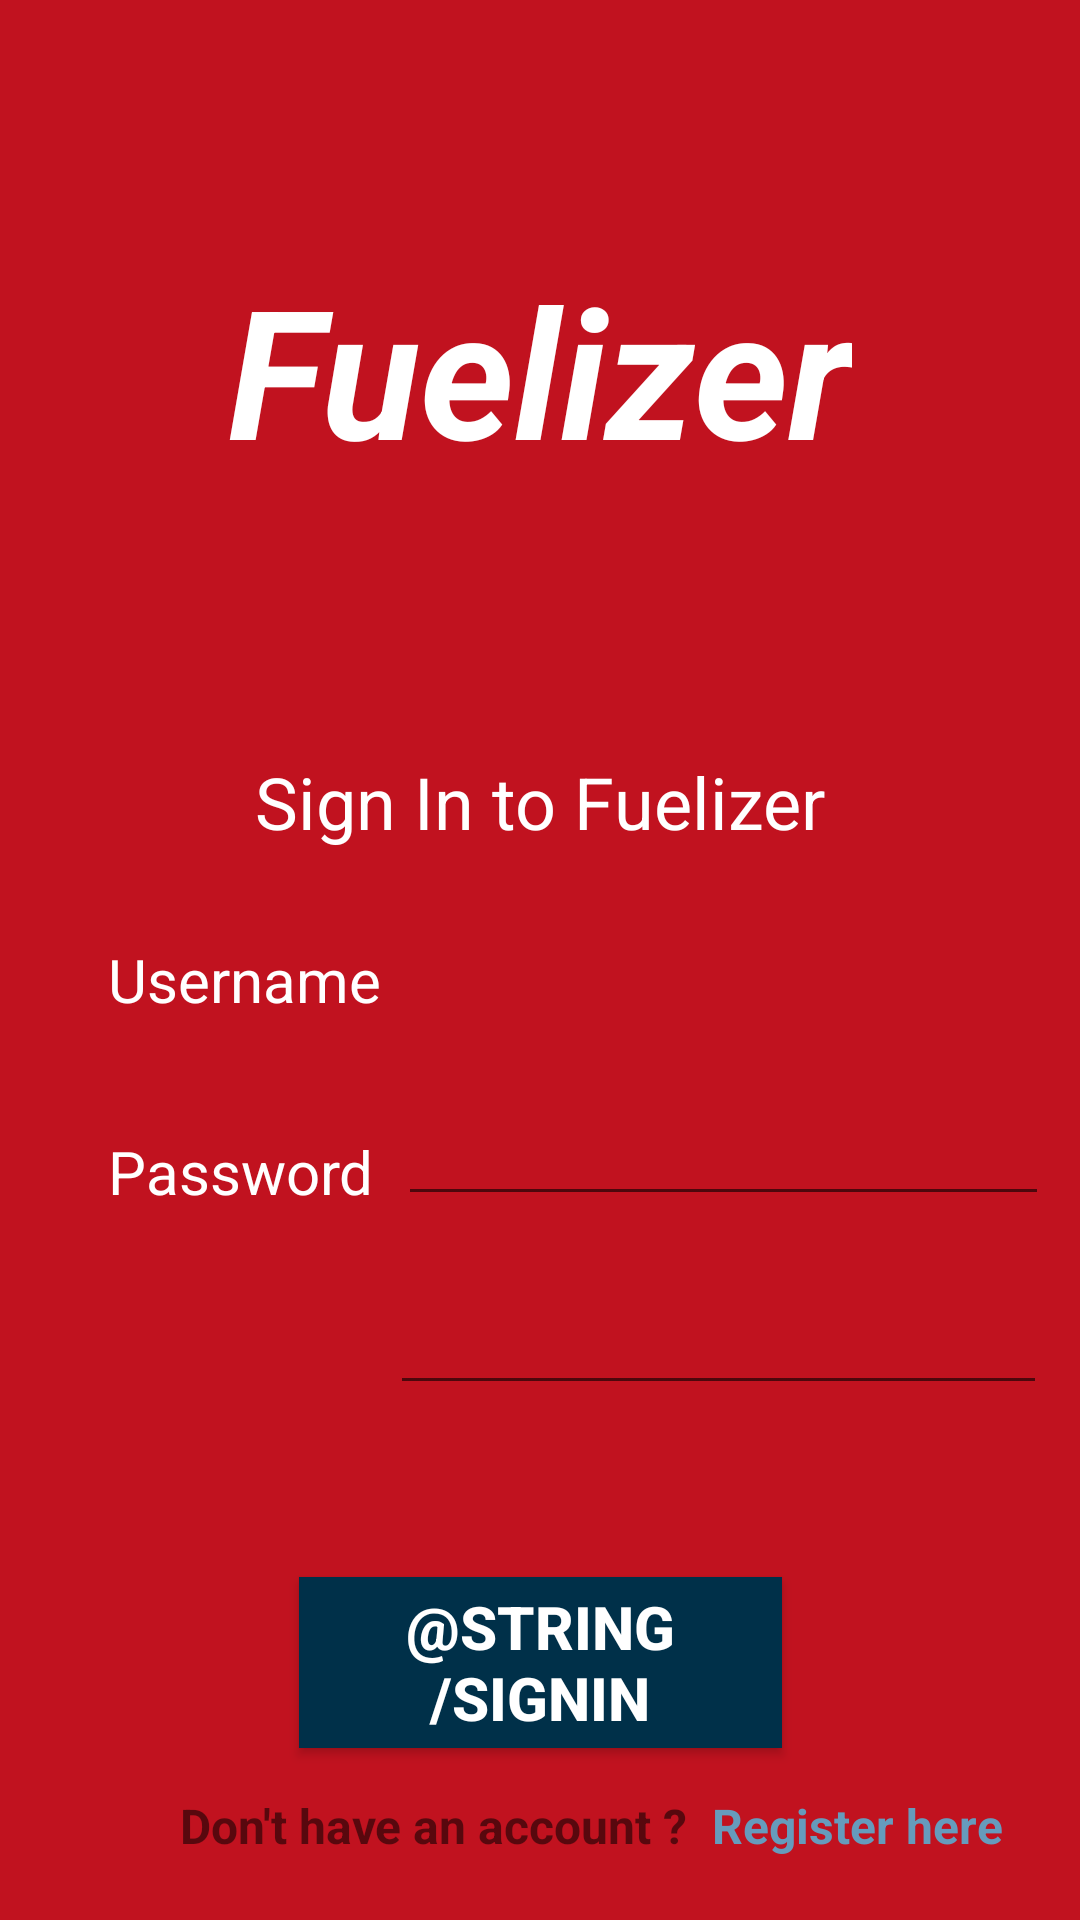

Here is an Android app screen rendered from its layout file. Give the layout XML and the strings, colors and styles it references.
<!-- AndroidManifest.xml: application theme Theme.Fuelizer -->
<!-- res/layout/activity_login.xml -->
<?xml version="1.0" encoding="utf-8"?>
<androidx.constraintlayout.widget.ConstraintLayout xmlns:android="http://schemas.android.com/apk/res/android"
    xmlns:app="http://schemas.android.com/apk/res-auto"
    xmlns:tools="http://schemas.android.com/tools"
    android:layout_width="match_parent"
    android:layout_height="match_parent"
    android:background="#C1121F"
    tools:context=".LoginActivity">

    <TextView
        android:id="@+id/textView7"
        android:layout_width="wrap_content"
        android:layout_height="wrap_content"
        android:layout_marginStart="36dp"
        android:layout_marginBottom="236dp"
        android:text="Password"
        android:textColor="#FFFFFF"
        android:textSize="20sp"
        app:layout_constraintBottom_toBottomOf="parent"
        app:layout_constraintStart_toStartOf="parent" />

    <TextView
        android:id="@+id/txtView_RegisterHere"
        android:layout_width="wrap_content"
        android:layout_height="wrap_content"
        android:layout_marginStart="8dp"
        android:layout_marginEnd="8dp"
        android:text="Register here"
        android:textColor=" #669BBC"
        android:textSize="16sp"
        android:textStyle="bold"
        app:layout_constraintBottom_toBottomOf="parent"
        app:layout_constraintEnd_toEndOf="parent"
        app:layout_constraintHorizontal_bias="0.0"
        app:layout_constraintStart_toEndOf="@+id/textView9"
        app:layout_constraintTop_toBottomOf="@+id/btn_sign_in"
        app:layout_constraintVertical_bias="0.421" />

    <Button
        android:id="@+id/btn_sign_in"
        android:layout_width="161dp"
        android:layout_height="57dp"
        android:background="#003049"
        android:text="@string/signin"
        android:textColor="@color/white"
        android:textSize="20sp"
        android:textStyle="bold"
        app:cornerRadius="50dp"
        app:layout_constraintBottom_toBottomOf="parent"
        app:layout_constraintEnd_toEndOf="parent"
        app:layout_constraintHorizontal_bias="0.5"
        app:layout_constraintStart_toStartOf="parent"
        app:layout_constraintTop_toBottomOf="@+id/editTxt_password_login" />

    <TextView
        android:id="@+id/textView8"
        android:layout_width="wrap_content"
        android:layout_height="wrap_content"
        android:layout_marginStart="36dp"
        android:layout_marginBottom="300dp"
        android:text="Username"
        android:textColor="#FFFFFF"
        android:textSize="20sp"
        app:layout_constraintBottom_toBottomOf="parent"
        app:layout_constraintStart_toStartOf="parent" />

    <TextView
        android:id="@+id/textView5"
        android:layout_width="wrap_content"
        android:layout_height="wrap_content"
        android:layout_marginTop="32dp"
        android:text="Sign In to Fuelizer"
        android:textColor="#FFFFFF"
        android:textSize="24sp"
        app:layout_constraintBottom_toBottomOf="parent"
        app:layout_constraintEnd_toEndOf="parent"
        app:layout_constraintStart_toStartOf="parent"
        app:layout_constraintTop_toBottomOf="@+id/textView4"
        app:layout_constraintVertical_bias="0.136" />

    <TextView
        android:id="@+id/textView4"
        android:layout_width="wrap_content"
        android:layout_height="wrap_content"
        android:background="#C1121F"
        android:text="@string/app_name"
        android:textColor="#FFFFFF"
        android:textSize="60sp"
        android:textStyle="bold|italic"
        app:layout_constraintBottom_toBottomOf="parent"
        app:layout_constraintEnd_toEndOf="parent"
        app:layout_constraintHorizontal_bias="0.5"
        app:layout_constraintStart_toStartOf="parent"
        app:layout_constraintTop_toTopOf="parent"
        app:layout_constraintVertical_bias="0.148" />

    <TextView
        android:id="@+id/textView9"
        android:layout_width="wrap_content"
        android:layout_height="wrap_content"
        android:layout_marginStart="60dp"
        android:text="Don't have an account ?"
        android:textSize="16sp"
        android:textStyle="bold"
        app:layout_constraintBottom_toBottomOf="parent"
        app:layout_constraintStart_toStartOf="parent"
        app:layout_constraintTop_toBottomOf="@+id/btn_sign_in"
        app:layout_constraintVertical_bias="0.421" />

    <EditText
        android:id="@+id/editTxt_username_login"
        android:layout_width="217dp"
        android:layout_height="50dp"
        android:layout_marginStart="8dp"
        android:layout_marginTop="72dp"
        android:layout_marginEnd="16dp"
        android:ems="10"
        android:inputType="textPersonName"
        app:layout_constraintEnd_toEndOf="parent"
        app:layout_constraintHorizontal_bias="0.333"
        app:layout_constraintStart_toEndOf="@+id/textView8"
        app:layout_constraintTop_toBottomOf="@+id/textView5" />

    <EditText
        android:id="@+id/editTxt_password_login"
        android:layout_width="219dp"
        android:layout_height="43dp"
        android:layout_marginStart="8dp"
        android:layout_marginTop="20dp"
        android:layout_marginEnd="16dp"
        android:ems="10"
        android:inputType="textPassword"
        app:layout_constraintEnd_toEndOf="parent"
        app:layout_constraintHorizontal_bias="0.37"
        app:layout_constraintStart_toEndOf="@+id/textView7"
        app:layout_constraintTop_toBottomOf="@+id/editTxt_username_login" />

</androidx.constraintlayout.widget.ConstraintLayout>
<!-- resources referenced by this layout -->
<resources>
  <color name="white">#FFFFFFFF</color>
  <string name="app_name">Fuelizer</string>
  <style name="Theme.Fuelizer" parent="Theme.MaterialComponents.DayNight.DarkActionBar">
          
          <item name="colorPrimary">@color/purple_500</item>
          <item name="colorPrimaryVariant">@color/purple_700</item>
          <item name="colorOnPrimary">@color/white</item>
          
          <item name="colorSecondary">@color/teal_200</item>
          <item name="colorSecondaryVariant">@color/teal_700</item>
          <item name="colorOnSecondary">@color/black</item>
          
          <item name="android:statusBarColor" tools:targetApi="l">?attr/colorPrimaryVariant</item>
          
      </style>
  <color name="purple_500">#FF6200EE</color>
  <color name="purple_700">#FF3700B3</color>
  <color name="teal_200">#FF03DAC5</color>
  <color name="teal_700">#FF018786</color>
  <color name="black">#FF000000</color>
</resources>
